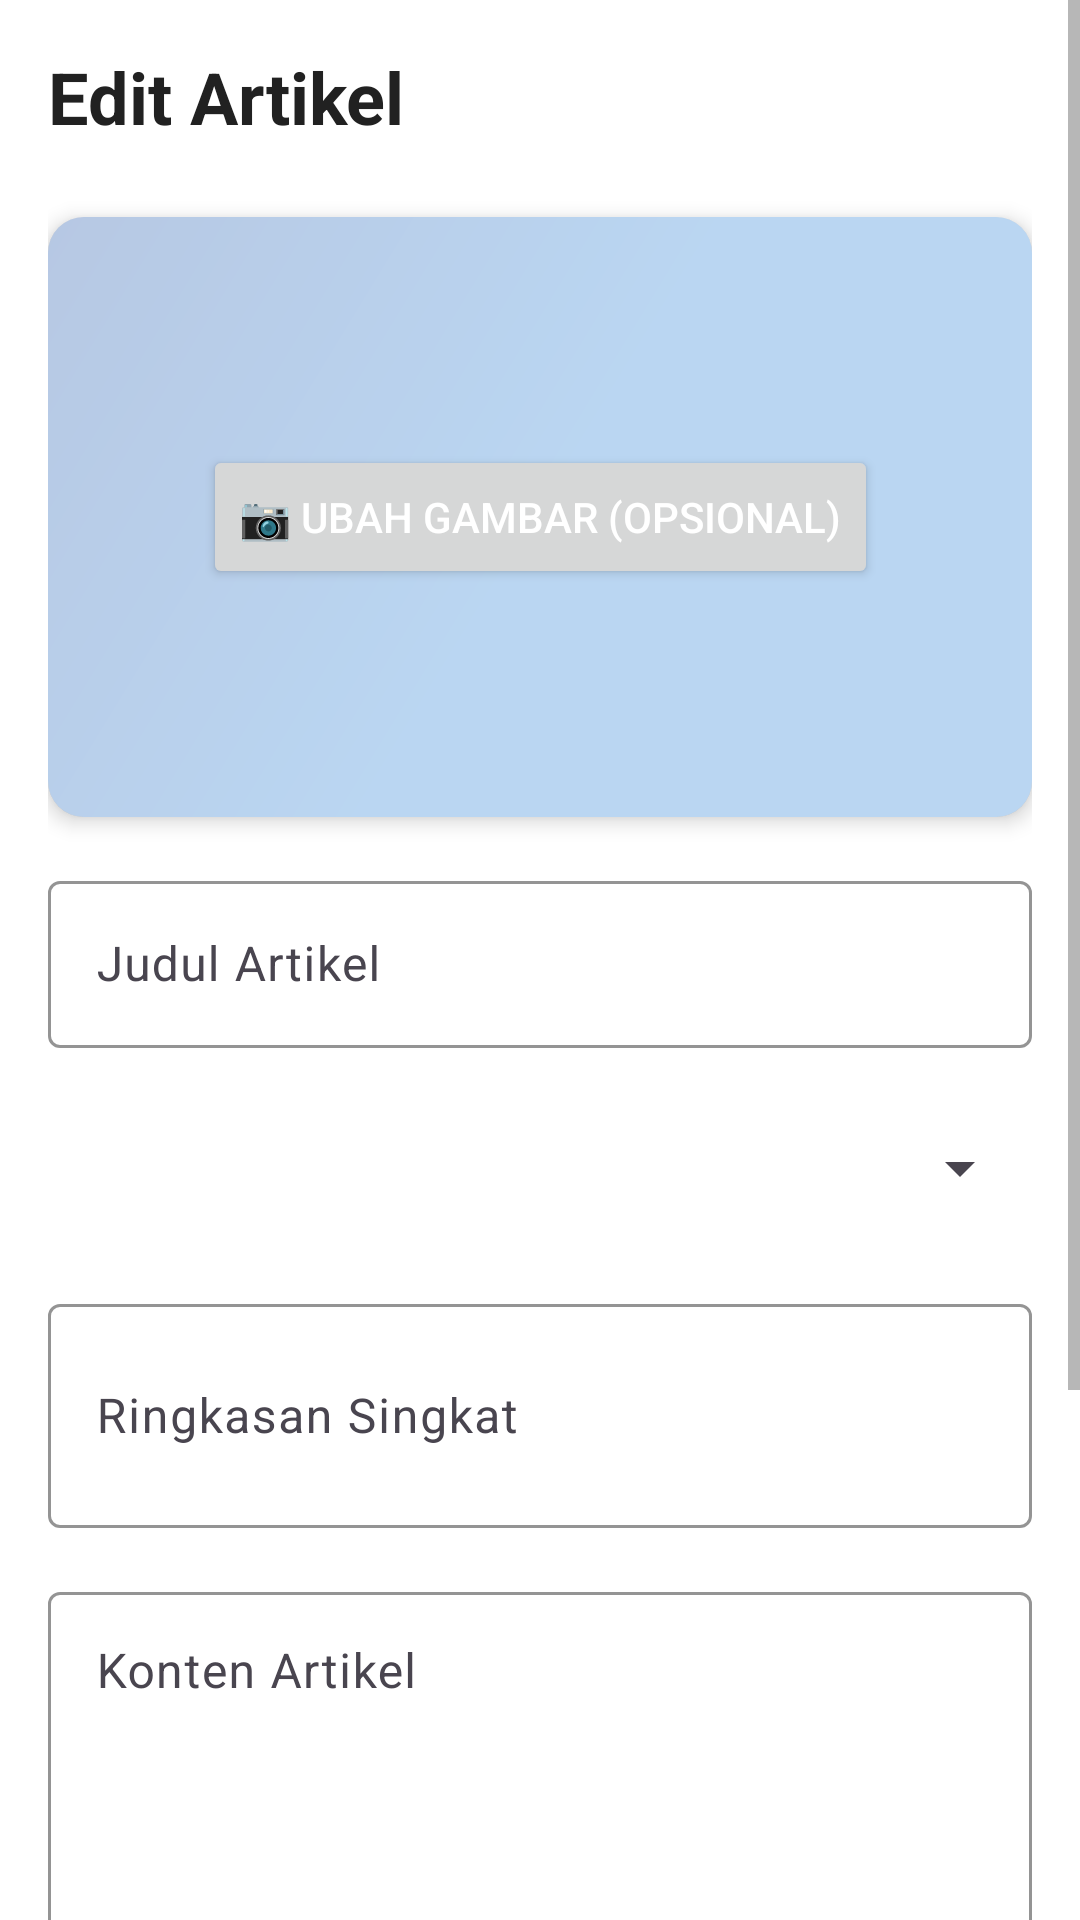

Here is an Android app screen rendered from its layout file. Give the layout XML and the strings, colors and styles it references.
<!-- AndroidManifest.xml: application theme Theme.Nemopedia -->
<!-- res/layout/activity_edit_article.xml -->
<?xml version="1.0" encoding="utf-8"?>
<ScrollView
    xmlns:android="http://schemas.android.com/apk/res/android"
    xmlns:app="http://schemas.android.com/apk/res-auto"
    android:layout_width="match_parent"
    android:layout_height="match_parent"
    android:background="@color/background_light">

    <LinearLayout
        android:layout_width="match_parent"
        android:layout_height="wrap_content"
        android:orientation="vertical"
        android:padding="16dp">

        
        <TextView
            android:layout_width="match_parent"
            android:layout_height="wrap_content"
            android:text="Edit Artikel"
            android:textSize="24sp"
            android:textStyle="bold"
            android:textColor="@color/text_primary_light"
            android:layout_marginBottom="24dp" />

        
        <androidx.cardview.widget.CardView
            android:layout_width="match_parent"
            android:layout_height="200dp"
            android:layout_marginBottom="16dp"
            app:cardCornerRadius="12dp"
            app:cardElevation="4dp">

            <androidx.constraintlayout.widget.ConstraintLayout
                android:layout_width="match_parent"
                android:layout_height="match_parent">

                
                <View
                    android:layout_width="match_parent"
                    android:layout_height="match_parent"
                    android:background="@drawable/bg_gradient"
                    android:alpha="0.3" />

                
                <ImageView
                    android:id="@+id/ivPreview"
                    android:layout_width="match_parent"
                    android:layout_height="match_parent"
                    android:scaleType="centerCrop"
                    android:src="@drawable/ic_placeholder_image"
                    android:contentDescription="Preview Image"
                    app:layout_constraintTop_toTopOf="parent"
                    app:layout_constraintBottom_toBottomOf="parent"
                    app:layout_constraintStart_toStartOf="parent"
                    app:layout_constraintEnd_toEndOf="parent" />

                
                <Button
                    android:id="@+id/btnSelectImage"
                    android:layout_width="wrap_content"
                    android:layout_height="wrap_content"
                    android:text="📷 Ubah Gambar (Opsional)"
                    android:textColor="@color/white"
                    app:layout_constraintTop_toTopOf="parent"
                    app:layout_constraintBottom_toBottomOf="parent"
                    app:layout_constraintStart_toStartOf="parent"
                    app:layout_constraintEnd_toEndOf="parent" />

            </androidx.constraintlayout.widget.ConstraintLayout>

        </androidx.cardview.widget.CardView>

        
        <com.google.android.material.textfield.TextInputLayout
            android:layout_width="match_parent"
            android:layout_height="wrap_content"
            android:hint="Judul Artikel"
            android:layout_marginBottom="16dp"
            app:boxStrokeColor="@color/primary"
            app:hintTextColor="@color/primary">

            <com.google.android.material.textfield.TextInputEditText
                android:id="@+id/etTitle"
                android:layout_width="match_parent"
                android:layout_height="wrap_content"
                android:inputType="text"
                android:maxLines="2" />

        </com.google.android.material.textfield.TextInputLayout>

        
        <com.google.android.material.textfield.TextInputLayout
            android:layout_width="match_parent"
            android:layout_height="wrap_content"
            android:hint="Kategori"
            android:layout_marginBottom="16dp"
            app:boxStrokeColor="@color/primary"
            app:hintTextColor="@color/primary">

            <Spinner
                android:id="@+id/spinnerCategory"
                android:layout_width="match_parent"
                android:layout_height="wrap_content"
                android:minHeight="48dp" />

        </com.google.android.material.textfield.TextInputLayout>

        
        <com.google.android.material.textfield.TextInputLayout
            android:layout_width="match_parent"
            android:layout_height="wrap_content"
            android:hint="Ringkasan Singkat"
            android:layout_marginBottom="16dp"
            app:boxStrokeColor="@color/primary"
            app:hintTextColor="@color/primary">

            <com.google.android.material.textfield.TextInputEditText
                android:id="@+id/etSummary"
                android:layout_width="match_parent"
                android:layout_height="wrap_content"
                android:inputType="textMultiLine"
                android:maxLines="3"
                android:minLines="2" />

        </com.google.android.material.textfield.TextInputLayout>

        
        <com.google.android.material.textfield.TextInputLayout
            android:layout_width="match_parent"
            android:layout_height="wrap_content"
            android:hint="Konten Artikel"
            android:layout_marginBottom="16dp"
            app:boxStrokeColor="@color/primary"
            app:hintTextColor="@color/primary">

            <com.google.android.material.textfield.TextInputEditText
                android:id="@+id/etContent"
                android:layout_width="match_parent"
                android:layout_height="wrap_content"
                android:inputType="textMultiLine"
                android:minLines="8"
                android:gravity="top" />

        </com.google.android.material.textfield.TextInputLayout>

        
        <com.google.android.material.textfield.TextInputLayout
            android:layout_width="match_parent"
            android:layout_height="wrap_content"
            android:hint="Waktu Baca (menit)"
            android:layout_marginBottom="24dp"
            app:boxStrokeColor="@color/primary"
            app:hintTextColor="@color/primary">

            <com.google.android.material.textfield.TextInputEditText
                android:id="@+id/etReadTime"
                android:layout_width="match_parent"
                android:layout_height="wrap_content"
                android:inputType="number" />

        </com.google.android.material.textfield.TextInputLayout>

        
        <LinearLayout
            android:layout_width="match_parent"
            android:layout_height="wrap_content"
            android:orientation="horizontal"
            android:gravity="end">

            <Button
                android:id="@+id/btnCancel"
                style="@style/Widget.Material3.Button.OutlinedButton"
                android:layout_width="wrap_content"
                android:layout_height="wrap_content"
                android:text="Batal"
                android:layout_marginEnd="8dp" />

            <Button
                android:id="@+id/btnSave"
                android:layout_width="wrap_content"
                android:layout_height="wrap_content"
                android:text="Update Artikel" />

        </LinearLayout>

    </LinearLayout>

</ScrollView>
<!-- resources referenced by this layout -->
<resources>
  <color name="background_light">#FFFFFF</color>
  <color name="primary">#1976D2</color>
  <color name="text_primary_light">#212121</color>
  <color name="white">#FFFFFF</color>
  <!-- drawable bg_gradient (drawable) -->
  <?xml version="1.0" encoding="utf-8"?>
  <shape xmlns:android="http://schemas.android.com/apk/res/android">
      <gradient
          android:angle="135"
          android:startColor="@color/primary"
          android:centerColor="@color/primary"
          android:endColor="@color/primary_dark"
          android:type="linear" />
  </shape>
  <style name="Theme.Nemopedia" parent="Base.Theme.Nemopedia" />
  <color name="primary_dark">#0D47A1</color>
  <style name="Base.Theme.Nemopedia" parent="Theme.Material3.Light.NoActionBar">
          <item name="colorPrimary">@color/primary</item>
          <item name="colorPrimaryDark">@color/primary_dark</item>
          <item name="colorAccent">@color/accent</item>
          <item name="android:windowBackground">@color/background_light</item>
          <item name="android:textColorPrimary">@color/text_primary_light</item>
          <item name="android:textColorSecondary">@color/text_secondary_light</item>
          <item name="android:statusBarColor">@color/primary</item>
      </style>
  <color name="accent">#FF4081</color>
  <color name="text_secondary_light">#757575</color>
</resources>
